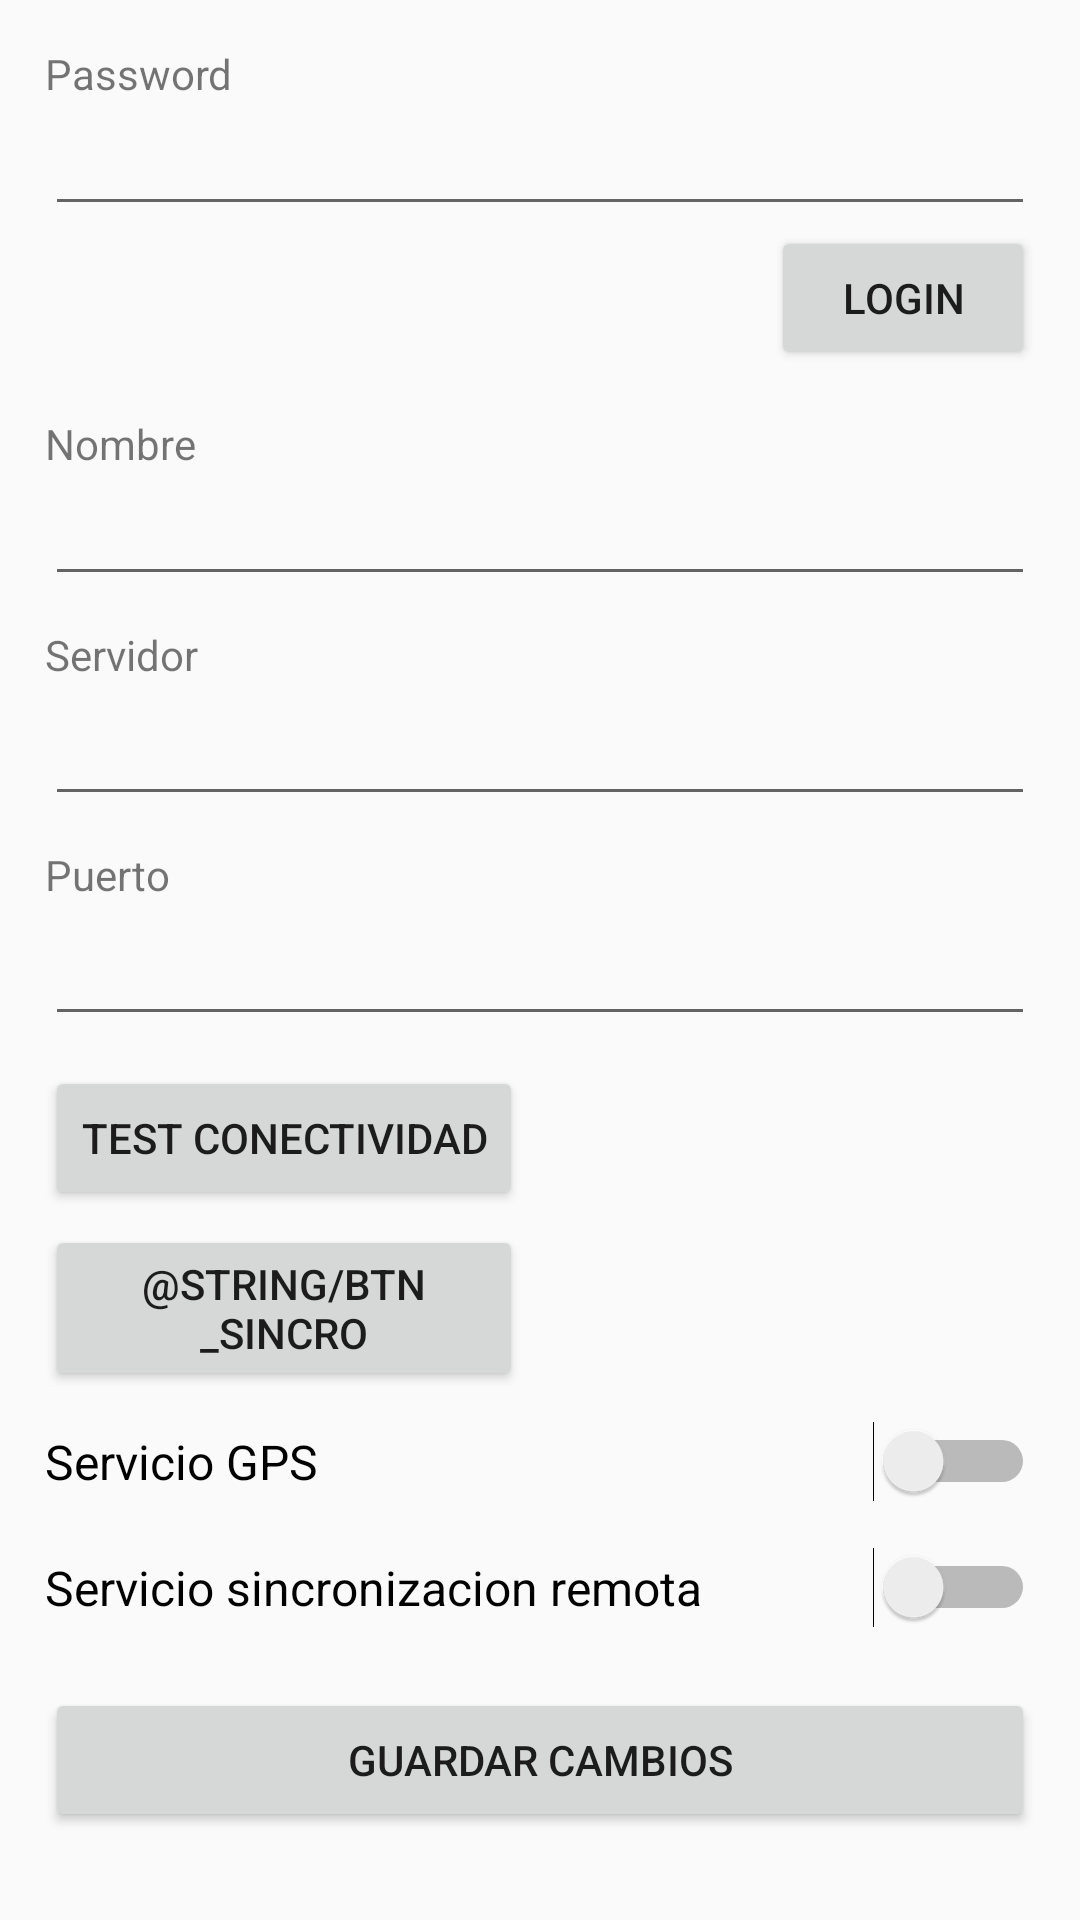

Android layout source for this screen:
<!-- AndroidManifest.xml: application theme AppTheme -->
<!-- res/layout/fragment_config.xml -->
<?xml version="1.0" encoding="utf-8"?>
<ScrollView xmlns:android="http://schemas.android.com/apk/res/android"
    android:id="@+id/ScrollView"
    android:layout_width="match_parent"
    android:layout_height="match_parent"
    android:padding="5dp">

    <RelativeLayout xmlns:android="http://schemas.android.com/apk/res/android"
        android:layout_width="match_parent"
        android:layout_height="wrap_content"
        android:padding="10dp">

        <TextView
            android:id="@+id/tv_pwrd"
            android:layout_width="wrap_content"
            android:layout_height="wrap_content"
            android:layout_alignParentLeft="true"
            android:layout_alignParentStart="true"
            android:text="@string/tv_pwrd" />

        <EditText
            android:id="@+id/et_pwrd"
            android:layout_width="match_parent"
            android:layout_height="wrap_content"
            android:layout_alignLeft="@id/tv_pwrd"
            android:layout_below="@id/tv_pwrd"
            android:inputType="textPassword"
            android:maxLength="10"
            android:focusable="true"
            />

        <Button
            android:id="@+id/btn_login"
            android:layout_width="wrap_content"
            android:layout_height="wrap_content"
            android:layout_alignRight="@id/et_pwrd"
            android:layout_below="@id/et_pwrd"
            android:text="@string/btn_login"
            android:enabled="true"
            android:clickable="true" />

        <TextView
            android:id="@+id/tv_name"
            android:layout_width="match_parent"
            android:layout_height="wrap_content"
            android:layout_alignLeft="@id/tv_pwrd"
            android:layout_below="@id/btn_login"
            android:text="@string/tv_name"
            android:layout_marginTop="15dp"/>

        <EditText
            android:id="@+id/et_name"
            android:layout_width="match_parent"
            android:layout_height="wrap_content"
            android:layout_alignLeft="@id/tv_pwrd"
            android:layout_below="@id/tv_name"
            android:inputType="text"
            android:editable="false"
             />

        <TextView
            android:id="@+id/tv_server"
            android:layout_width="match_parent"
            android:layout_height="wrap_content"
            android:layout_alignLeft="@id/tv_pwrd"
            android:layout_below="@id/et_name"
            android:paddingTop="10dp"
            android:text="@string/tv_server" />

        <EditText
            android:id="@+id/et_server"
            android:layout_width="match_parent"
            android:layout_height="wrap_content"
            android:layout_alignLeft="@id/tv_pwrd"
            android:layout_below="@id/tv_server"
            android:editable="false"
            android:paddingBottom="10dp"
            android:inputType="text" />

        
        <TextView
            android:id="@+id/tv_puerto"
            android:layout_width="match_parent"
            android:layout_height="wrap_content"
            android:layout_alignLeft="@id/tv_pwrd"
            android:layout_below="@id/et_server"
            android:paddingTop="10dp"
            android:text="@string/tv_puerto" />

        <EditText
            android:id="@+id/et_puerto"
            android:layout_width="match_parent"
            android:layout_height="wrap_content"
            android:layout_alignLeft="@id/tv_pwrd"
            android:layout_below="@id/tv_puerto"
            android:editable="false"
            android:paddingBottom="10dp"
            android:inputType="numberDecimal" />

        <Button
            android:id="@+id/btn_test"
            android:layout_width="wrap_content"
            android:layout_height="wrap_content"
            android:layout_alignLeft="@id/tv_pwrd"
            android:layout_below="@+id/et_puerto"
            android:layout_marginTop="10dp"
            android:layout_marginBottom="5dp"
            android:text="@string/btn_test" />

        <ImageView
            android:id="@+id/img_test"
            android:layout_width="wrap_content"
            android:layout_height="wrap_content"
            android:layout_below="@id/et_server"
            android:layout_toRightOf="@id/btn_test"
            android:layout_alignRight="@id/et_pwrd"
            android:layout_alignTop="@id/btn_test"
            android:src="@drawable/ic_action_cancel"
            android:visibility="invisible"
            android:contentDescription="@string/btn_test" />

        <Button
            android:id="@+id/btn_sincro"
            android:layout_width="wrap_content"
            android:layout_height="wrap_content"
            android:layout_alignLeft="@id/tv_pwrd"
            android:layout_alignRight="@id/btn_test"
            android:layout_below="@id/btn_test"
            android:text="@string/btn_sincro" />

        <ImageView
            android:id="@+id/img_sincro"
            android:layout_width="wrap_content"
            android:layout_height="wrap_content"
            android:layout_below="@id/btn_test"
            android:layout_toRightOf="@id/btn_sincro"
            android:layout_alignRight="@id/et_pwrd"
            android:layout_alignLeft="@id/img_test"
            android:src="@drawable/blank"
            android:visibility="invisible"
            android:contentDescription="@string/btn_sincro" />

        <Switch
            android:id="@+id/sw_service_gps"
            android:text="@string/sw_service_gps"
            android:textOff="Apagado"
            android:textOn="Encendido"
            android:textSize= "16sp"
            android:layout_width="wrap_content"
            android:layout_height="wrap_content"
            android:layout_marginTop="10dp"
            android:layout_marginBottom="5dp"
            android:layout_alignLeft="@id/tv_pwrd"
            android:layout_alignRight="@id/et_pwrd"
            android:layout_below="@id/btn_sincro"/>

        <Switch
            android:id="@+id/sw_service_sincro"
            android:text="@string/sw_service_sincro"
            android:textOff="Apagado"
            android:textOn="Encendido"
            android:textSize="16sp"
            android:layout_width="wrap_content"
            android:layout_height="wrap_content"
            android:layout_marginTop="10dp"
            android:layout_marginBottom="5dp"
            android:layout_alignLeft="@id/tv_pwrd"
            android:layout_alignRight="@id/et_pwrd"
            android:layout_below="@id/sw_service_gps"/>

        <Button
            android:id="@+id/btn_save"
            android:layout_width="match_parent"
            android:layout_height="wrap_content"
            android:layout_below="@id/sw_service_sincro"
            android:layout_alignRight="@id/et_pwrd"
            android:layout_alignLeft="@id/et_pwrd"
            android:layout_marginTop="15dp"
            android:text="@string/btn_guardar" />
    </RelativeLayout>
</ScrollView>
<!-- resources referenced by this layout -->
<resources>
  <!-- drawable blank: png bitmap (drawable, 2866 bytes) -->
  <string name="btn_guardar">Guardar cambios</string>
  <string name="btn_login">Login</string>
  <string name="btn_test">Test conectividad</string>
  <string name="sw_service_gps">Servicio GPS</string>
  <string name="sw_service_sincro">Servicio sincronizacion remota</string>
  <string name="tv_name">Nombre</string>
  <string name="tv_puerto">Puerto</string>
  <string name="tv_pwrd">Password</string>
  <string name="tv_server">Servidor</string>
  <style name="AppTheme" parent="Theme.AppCompat.Light.DarkActionBar">
          
          <item name="colorPrimary">@color/colorPrimary</item>
          <item name="colorPrimaryDark">@color/colorPrimaryDark</item>
          <item name="colorAccent">@color/colorAccent</item>
      </style>
  <color name="colorPrimary">#3F51B5</color>
  <color name="colorPrimaryDark">#303F9F</color>
  <color name="colorAccent">#ac0f44</color>
</resources>
